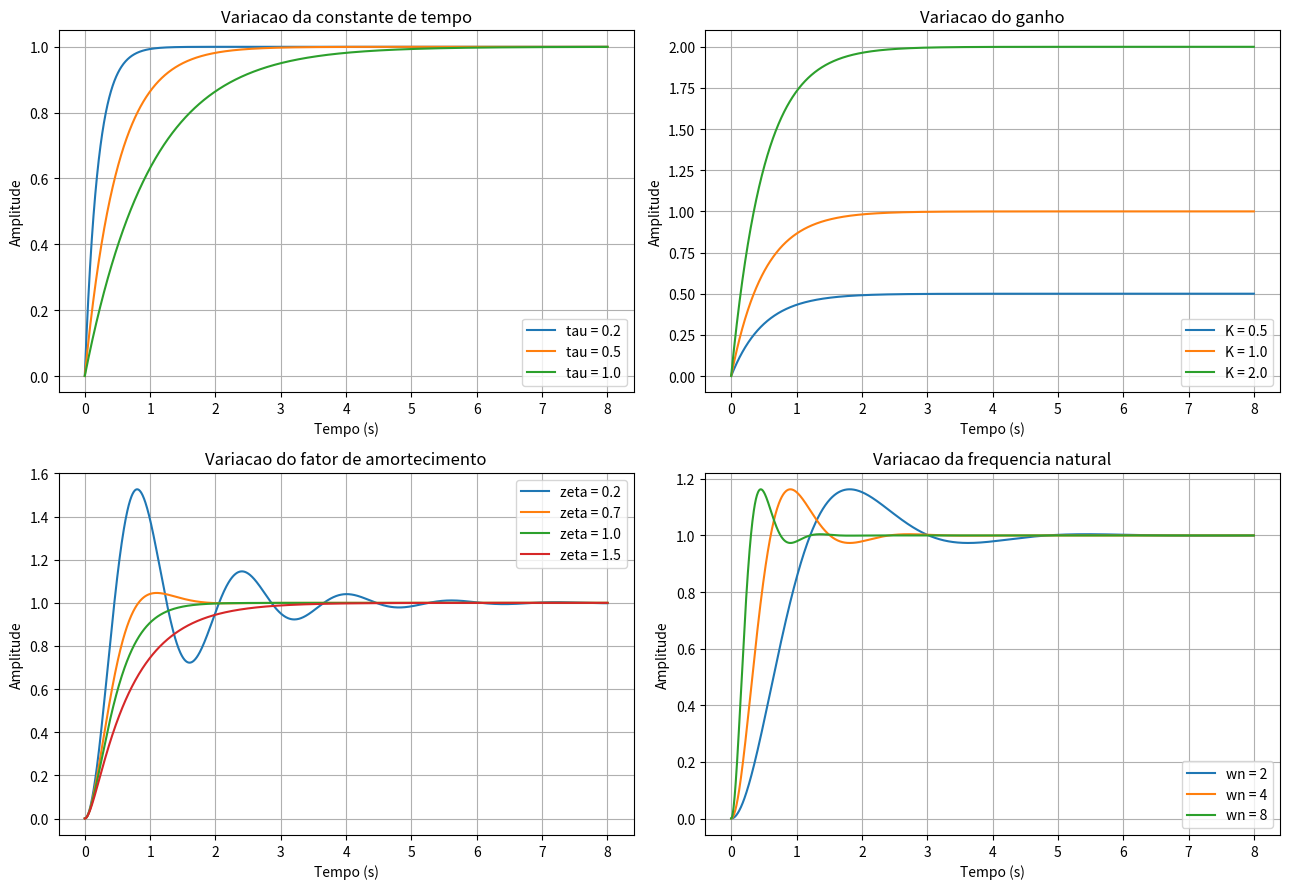

This figure's Python source:

import numpy as np
import matplotlib.pyplot as plt
from scipy import signal

# Tempo utilizado nas simulacoes
t = np.linspace(0, 8, 1500)

fig, eixos = plt.subplots(2, 2, figsize=(13, 9))

# -------------------------------------------------
# 1. Sistema de primeira ordem - variacao de tau
# -------------------------------------------------

ax = eixos[0, 0]

K = 1
valores_tau = [0.2, 0.5, 1.0]

for tau in valores_tau:
    num = [K]
    den = [tau, 1]

    sistema = signal.TransferFunction(num, den)
    tempo, resposta = signal.step(sistema, T=t)

    ax.plot(tempo, resposta, label=f'tau = {tau}')

ax.set_title('Variacao da constante de tempo')
ax.set_xlabel('Tempo (s)')
ax.set_ylabel('Amplitude')
ax.grid(True)
ax.legend()

# -------------------------------------------------
# 2. Sistema de primeira ordem - variacao de K
# -------------------------------------------------

ax = eixos[0, 1]

tau = 0.5
valores_K = [0.5, 1.0, 2.0]

for K in valores_K:
    num = [K]
    den = [tau, 1]

    sistema = signal.TransferFunction(num, den)
    tempo, resposta = signal.step(sistema, T=t)

    ax.plot(tempo, resposta, label=f'K = {K}')

ax.set_title('Variacao do ganho')
ax.set_xlabel('Tempo (s)')
ax.set_ylabel('Amplitude')
ax.grid(True)
ax.legend()

# -------------------------------------------------
# 3. Sistema de segunda ordem - variacao de zeta
# -------------------------------------------------

ax = eixos[1, 0]

wn = 4
K = 1
valores_zeta = [0.2, 0.7, 1.0, 1.5]

for zeta in valores_zeta:
    num = [K * wn**2]
    den = [1, 2*zeta*wn, wn**2]

    sistema = signal.TransferFunction(num, den)
    tempo, resposta = signal.step(sistema, T=t)

    ax.plot(tempo, resposta, label=f'zeta = {zeta}')

ax.set_title('Variacao do fator de amortecimento')
ax.set_xlabel('Tempo (s)')
ax.set_ylabel('Amplitude')
ax.grid(True)
ax.legend()

# -------------------------------------------------
# 4. Sistema de segunda ordem - variacao de wn
# -------------------------------------------------

ax = eixos[1, 1]

zeta = 0.5
valores_wn = [2, 4, 8]

for wn in valores_wn:
    num = [K * wn**2]
    den = [1, 2*zeta*wn, wn**2]

    sistema = signal.TransferFunction(num, den)
    tempo, resposta = signal.step(sistema, T=t)

    ax.plot(tempo, resposta, label=f'wn = {wn}')

ax.set_title('Variacao da frequencia natural')
ax.set_xlabel('Tempo (s)')
ax.set_ylabel('Amplitude')
ax.grid(True)
ax.legend()

plt.tight_layout()
plt.show()
